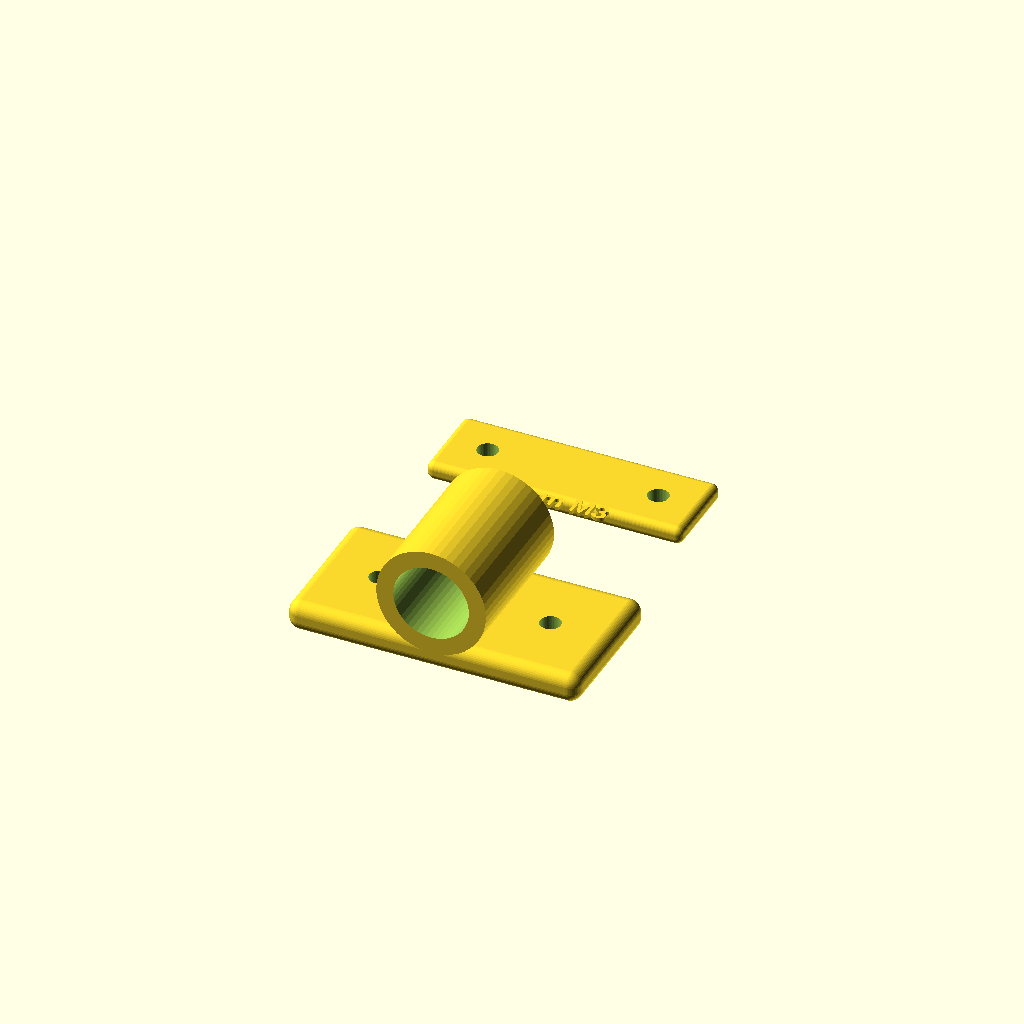
Cell 1: the model at its default parameters.
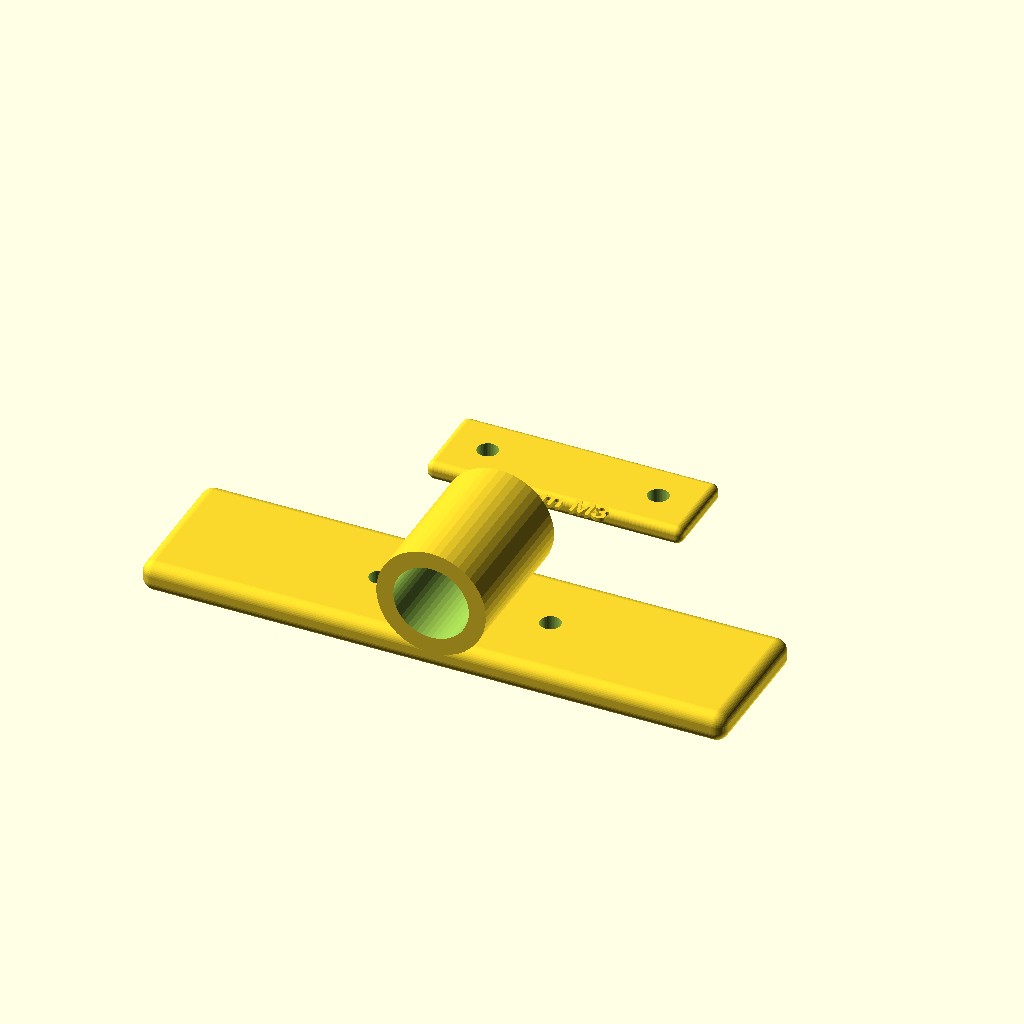
Cell 2: PLATE_L = 96 (everything else at default).
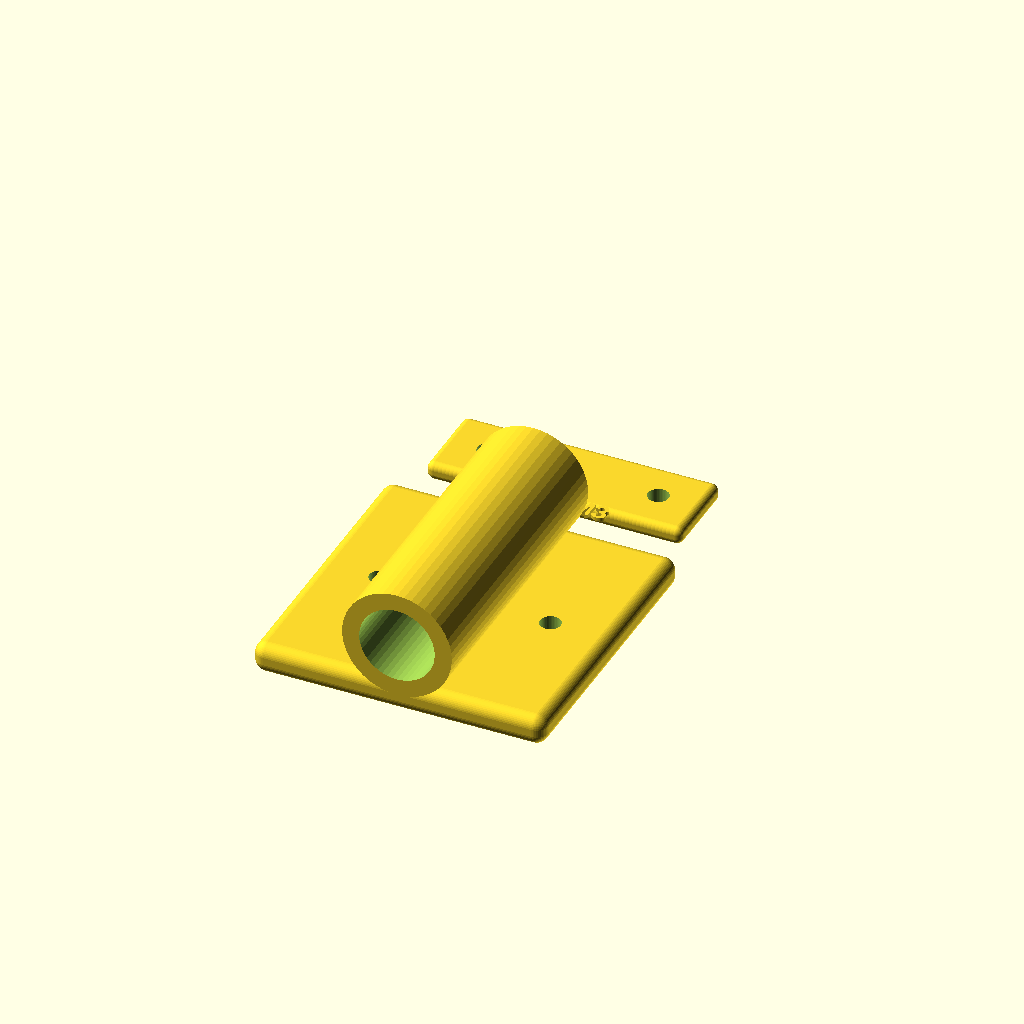
Cell 3 — PLATE_W set to 48, the other parameters unchanged.
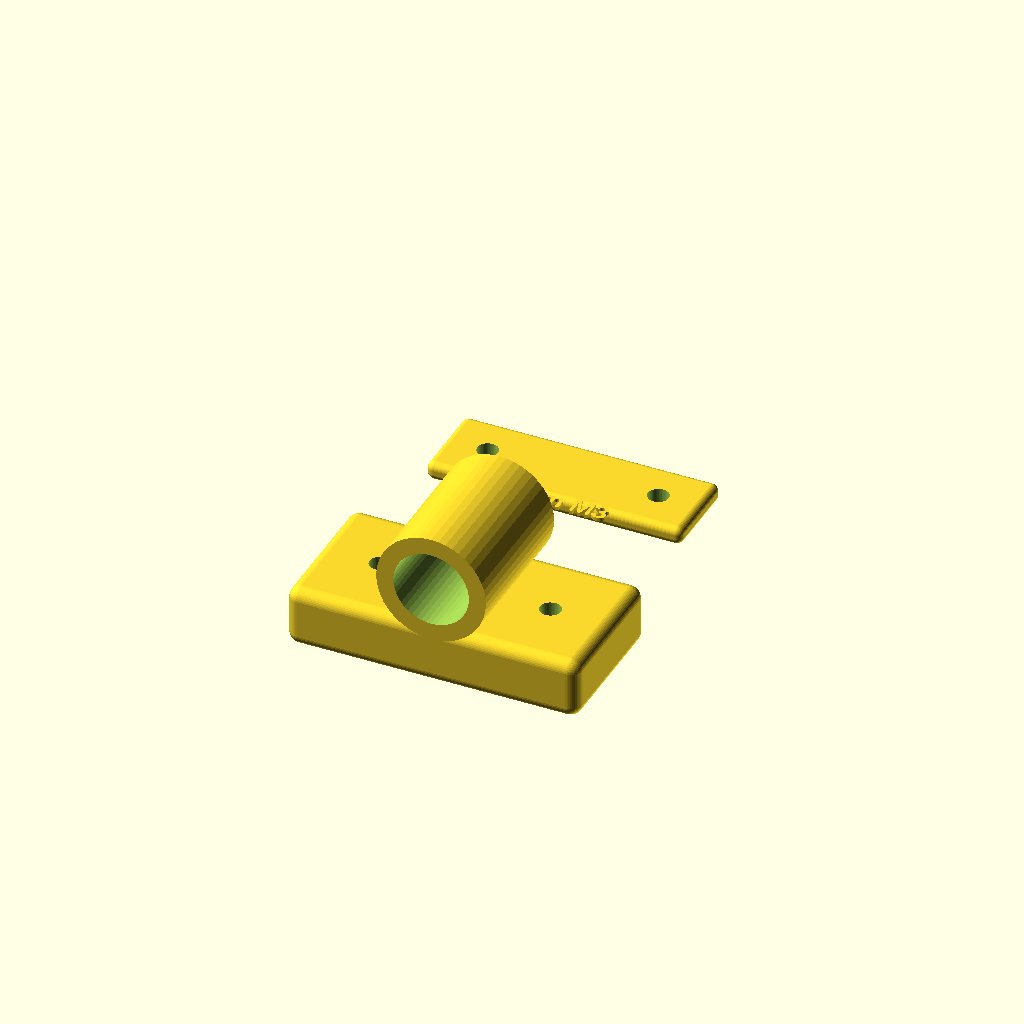
Cell 4: the same model with PLATE_H = 10.
All cells are drawn from one camera (rotation 55°, 0°, 25°, orthographic, colour scheme Cornfield), so only the parameter changes between them.
Source of the model, mechanical/interfaces/foot_mount_m3_28mm.scad:
/*
Hound Program // 28mm M3 Foot Interface Reference

This is a small reference part for the current foot interface.
It is not a final ankle. It defines the shared bolt pattern used by Alien Hoof Type A.

PART options:
- adapter_plate
- hole_gauge
- assembly
*/

$fn = 48;
PART = "assembly";

MOUNT_SPACING = 28;
M3_CLEAR = 3.4;
PLATE_L = 48;
PLATE_W = 24;
PLATE_H = 5;
TUBE_D = 12;

module rounded_box(size=[10,10,10], r=2) {
    hull() {
        for (x=[-size[0]/2+r,size[0]/2-r])
        for (y=[-size[1]/2+r,size[1]/2-r])
        for (z=[-size[2]/2+r,size[2]/2-r])
            translate([x,y,z]) sphere(r=r);
    }
}

module adapter_plate() {
    difference() {
        union() {
            rounded_box([PLATE_L,PLATE_W,PLATE_H], r=2);
            translate([0,0,PLATE_H/2+7]) rotate([90,0,0]) cylinder(d=TUBE_D+6,h=PLATE_W,center=true);
        }
        for (x=[-MOUNT_SPACING/2,MOUNT_SPACING/2])
            translate([x,0,0]) cylinder(d=M3_CLEAR,h=PLATE_H+20,center=true);
        translate([0,0,PLATE_H/2+7]) rotate([90,0,0]) cylinder(d=TUBE_D+0.4,h=PLATE_W+4,center=true);
    }
}

module hole_gauge() {
    difference() {
        rounded_box([42,14,3], r=1.2);
        for (x=[-MOUNT_SPACING/2,MOUNT_SPACING/2])
            translate([x,0,0]) cylinder(d=M3_CLEAR,h=8,center=true);
    }
    translate([0,-9,2]) linear_extrude(height=0.6)
        text("28mm M3", size=3.2, halign="center", valign="center", font="Liberation Sans:style=Bold");
}

module assembly() {
    adapter_plate();
    translate([0,38,0]) hole_gauge();
}

if (PART == "adapter_plate") adapter_plate();
else if (PART == "hole_gauge") hole_gauge();
else assembly();
Parameter table extracted from the source (name, type, default, range or options):
PART: string, default "assembly"
MOUNT_SPACING: number, default 28
M3_CLEAR: number, default 3.4
PLATE_L: number, default 48
PLATE_W: number, default 24
PLATE_H: number, default 5
TUBE_D: number, default 12
